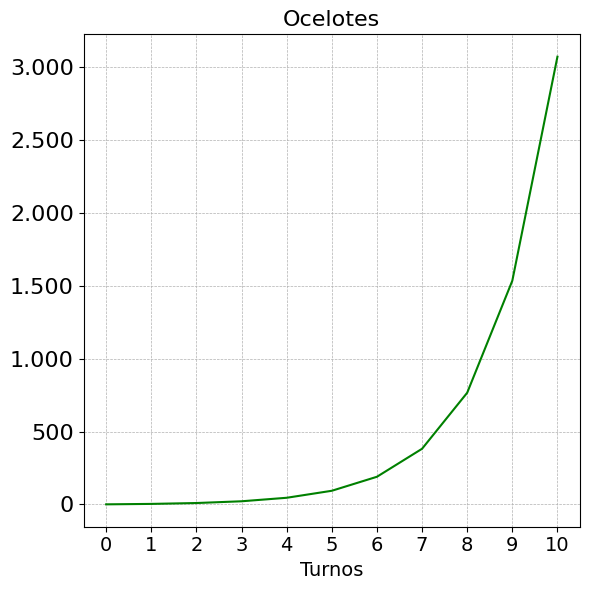

Recreate this plot in Python. (Note: this script raises an exception after producing the figure.)
from matplotlib.ticker import FuncFormatter
import matplotlib.pyplot as plt


def apply_algorithm(ocelots, cats):
    ocelots += 1
    cats += ocelots + ocelots ** 2
    ocelots *= 2

    return ocelots, cats


def simulate_turns(turns):
    ocelots = 1
    cats = 0

    ocelots_list = [ocelots]
    cats_list = [cats]

    for _ in range(turns):
        ocelots, cats = apply_algorithm(ocelots, cats)
        ocelots_list.append(ocelots)
        cats_list.append(cats)

    return ocelots_list, cats_list


def thousand_separator(x, pos):
    return f'{int(x):,}'.replace(',', '.')


formatter = FuncFormatter(thousand_separator)


def plot_graphs(data, name, color):
    plt.figure(figsize=(6, 6))
    plt.plot(data, color=color)
    plt.title(name, fontname='Calibri', fontsize=16)
    plt.xlabel('Turnos', fontname='Calibri', fontsize=14)
    plt.grid(True, which='both', linestyle='--', linewidth=0.5)
    plt.xticks(range(len(data)), fontname='Calibri', fontsize=14)
    plt.yticks(fontname='Calibri', fontsize=16)
    plt.gca().yaxis.set_major_formatter(formatter)
    # plt.yscale('log')
    plt.tight_layout()
    plt.savefig(f'ocelote helm/{name}_over_turns.png',
                dpi=200, transparent=True)
    plt.close()

if __name__ == "__main__":
    ocelots_list, cats_list = simulate_turns(10)

    for i in range(len(ocelots_list)):
        print(f'Turno {i}: Ocelotes: {ocelots_list[i]}, Gatos: {cats_list[i]}')

    plot_graphs(ocelots_list, 'Ocelotes', 'green')
    plot_graphs(cats_list, 'Gatos', 'red')
